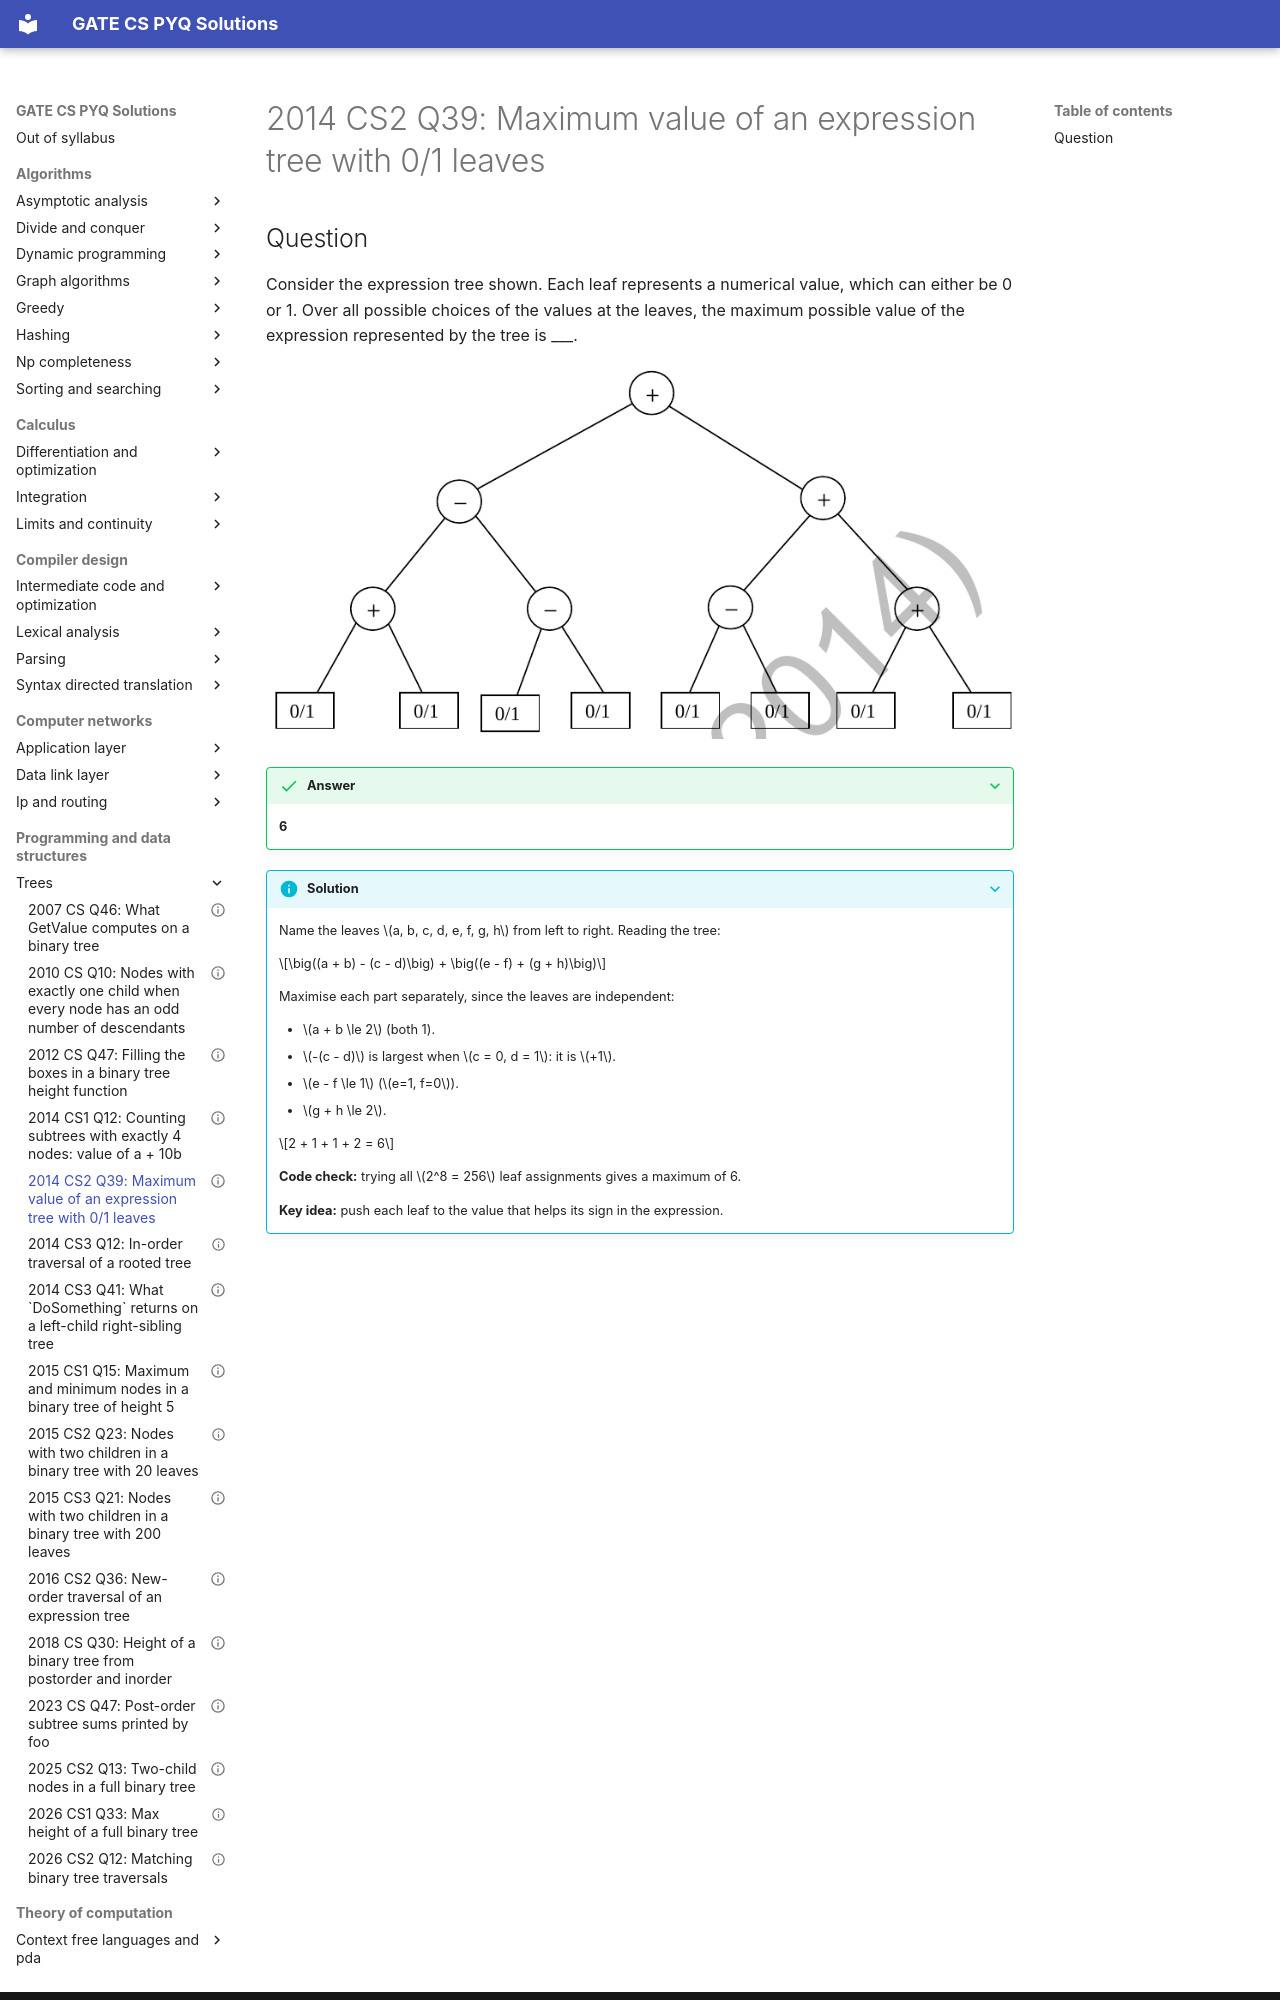

repository: saheenusman/GATE-PYQs · page: programming-and-data-structures/trees/2014-set2-q39/index.html · generator: mkdocs

---
title: "2014 CS2 Q39: Maximum value of an expression tree with 0/1 leaves"
year: 2014
set: 2
paper: CS2
q_no: 39
subject: programming-and-data-structures
topic: trees
also: []
marks: 2
type: NAT
official_answer: "6 to 6"
status: verified
---

# 2014 CS2 Q39: Maximum value of an expression tree with 0/1 leaves
